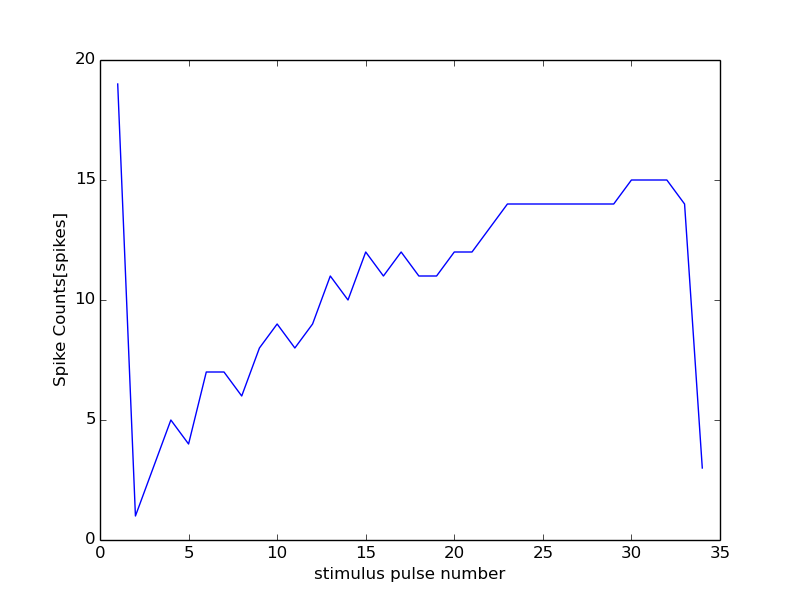

The file beside this chart, header and first rows:
28000, 13500
0, 0
1, 19
2, 1
3, 3
4, 5
5, 4
6, 7
7, 7
8, 6
9, 8
10, 9
11, 8
12, 9
13, 11
14, 10
15, 12
16, 11
17, 12
18, 11
19, 11
20, 12
21, 12
22, 13
23, 14
24, 14
25, 14
26, 14
27, 14
28, 14
29, 14
30, 15
31, 15
32, 15
33, 14
34, 3
